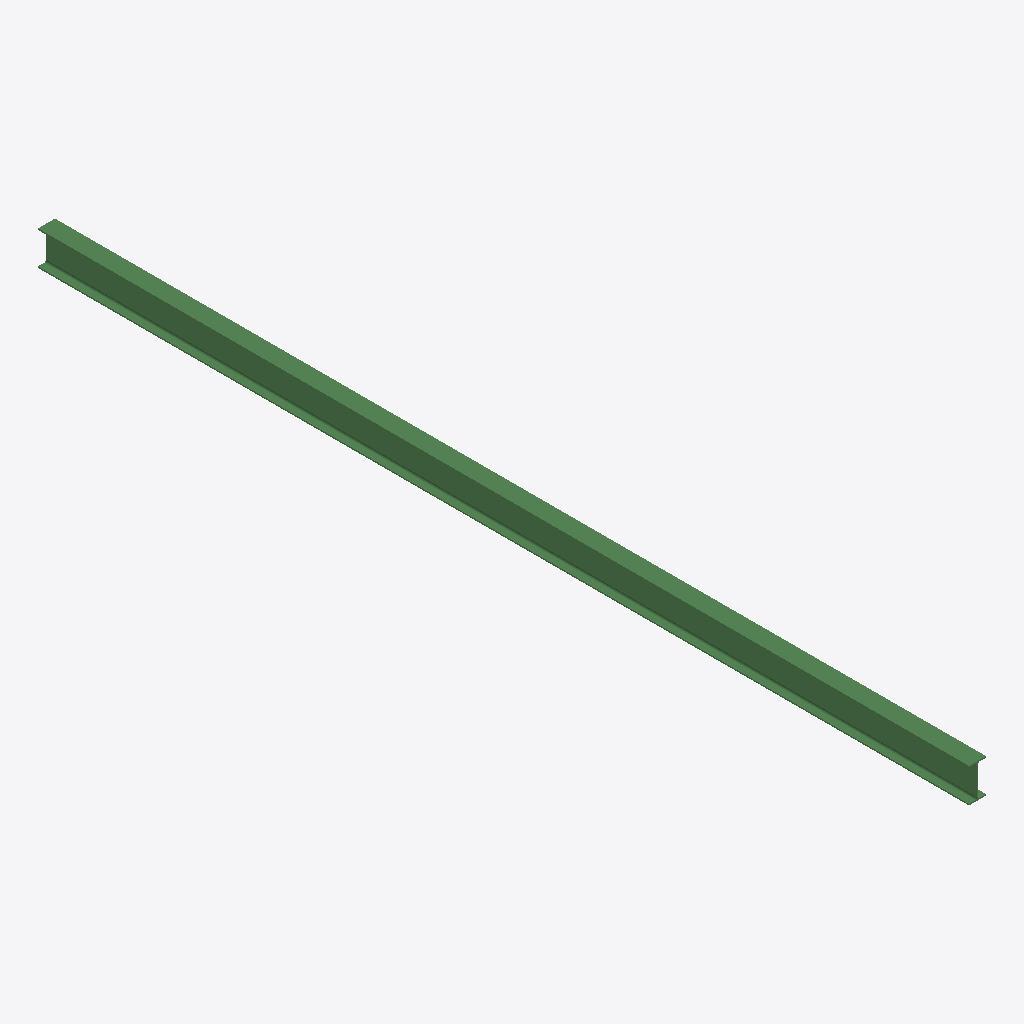
Isometric view of an IFC building model (IFC-SPF (STEP), schema IFC2X3, length unit millimetre), seen from the south-west, elements coloured by IFC class: 1 beam (green).
Extent 0.1 m × 7.4 m × 0.3 m (x, y, z). Storeys (1): Undefined at 0.00 m. Elements (1): 1 IfcBeam.

HEADER;
FILE_DESCRIPTION(('ViewDefinition[AISC_Steel_Detailing]','Option [BaseQuantities:Off]','Option [GridExport:On]','Option [Assemblies:Off]','Option [Bolts:On]','Option [Rebars:On]','Option [PourObjects:Off]','Option [Welds:On]','Option [SurfaceTreatments:On]','Option [LocationBy:0]','Option [ViewColors:Off]','Option [SectionedSpine:Off]','[2 more]'),'2;1');
FILE_NAME('b_1356_Qty_1.ifc','2026-05-16T11:52:49',('GIOVANNIPC\\gcorrea'),('Structural Designer'),'IFC Database version: Work','Tekla Structures 2020 Service Pack 5, IFC Export','');
FILE_SCHEMA(('IFC2X3'));
ENDSEC;
DATA;
#37=IFCPROJECT('2G7ZFDNE16yBDU14FA92Me',#5,'Proyecto',$,$,$,$,(#11),#36);
#39=IFCSITE('2xvEzEinjBTea80yOTcujY',#5,'Obra',$,$,#38,$,$,.ELEMENT.,$,$,$,$,$);
#41=IFCBUILDING('0nyJPtIsL8juCaiUYj8Ksy',#5,'Undefined',$,$,#40,$,$,.ELEMENT.,$,$,$);
#43=IFCBUILDINGSTOREY('29hdEUCErFze9E_VIAceOd',#5,'Undefined',$,$,#42,$,$,.ELEMENT.,0.0);
#59=IFCBEAM('3SVTHyrGr6NA4Kp8colqmp',#44,'BEAM','IPE270','IPE270',#47,#58,'IDdc7dd47c-d50d-465c-a114-cc89b2bf4c33');
ENDSEC;
